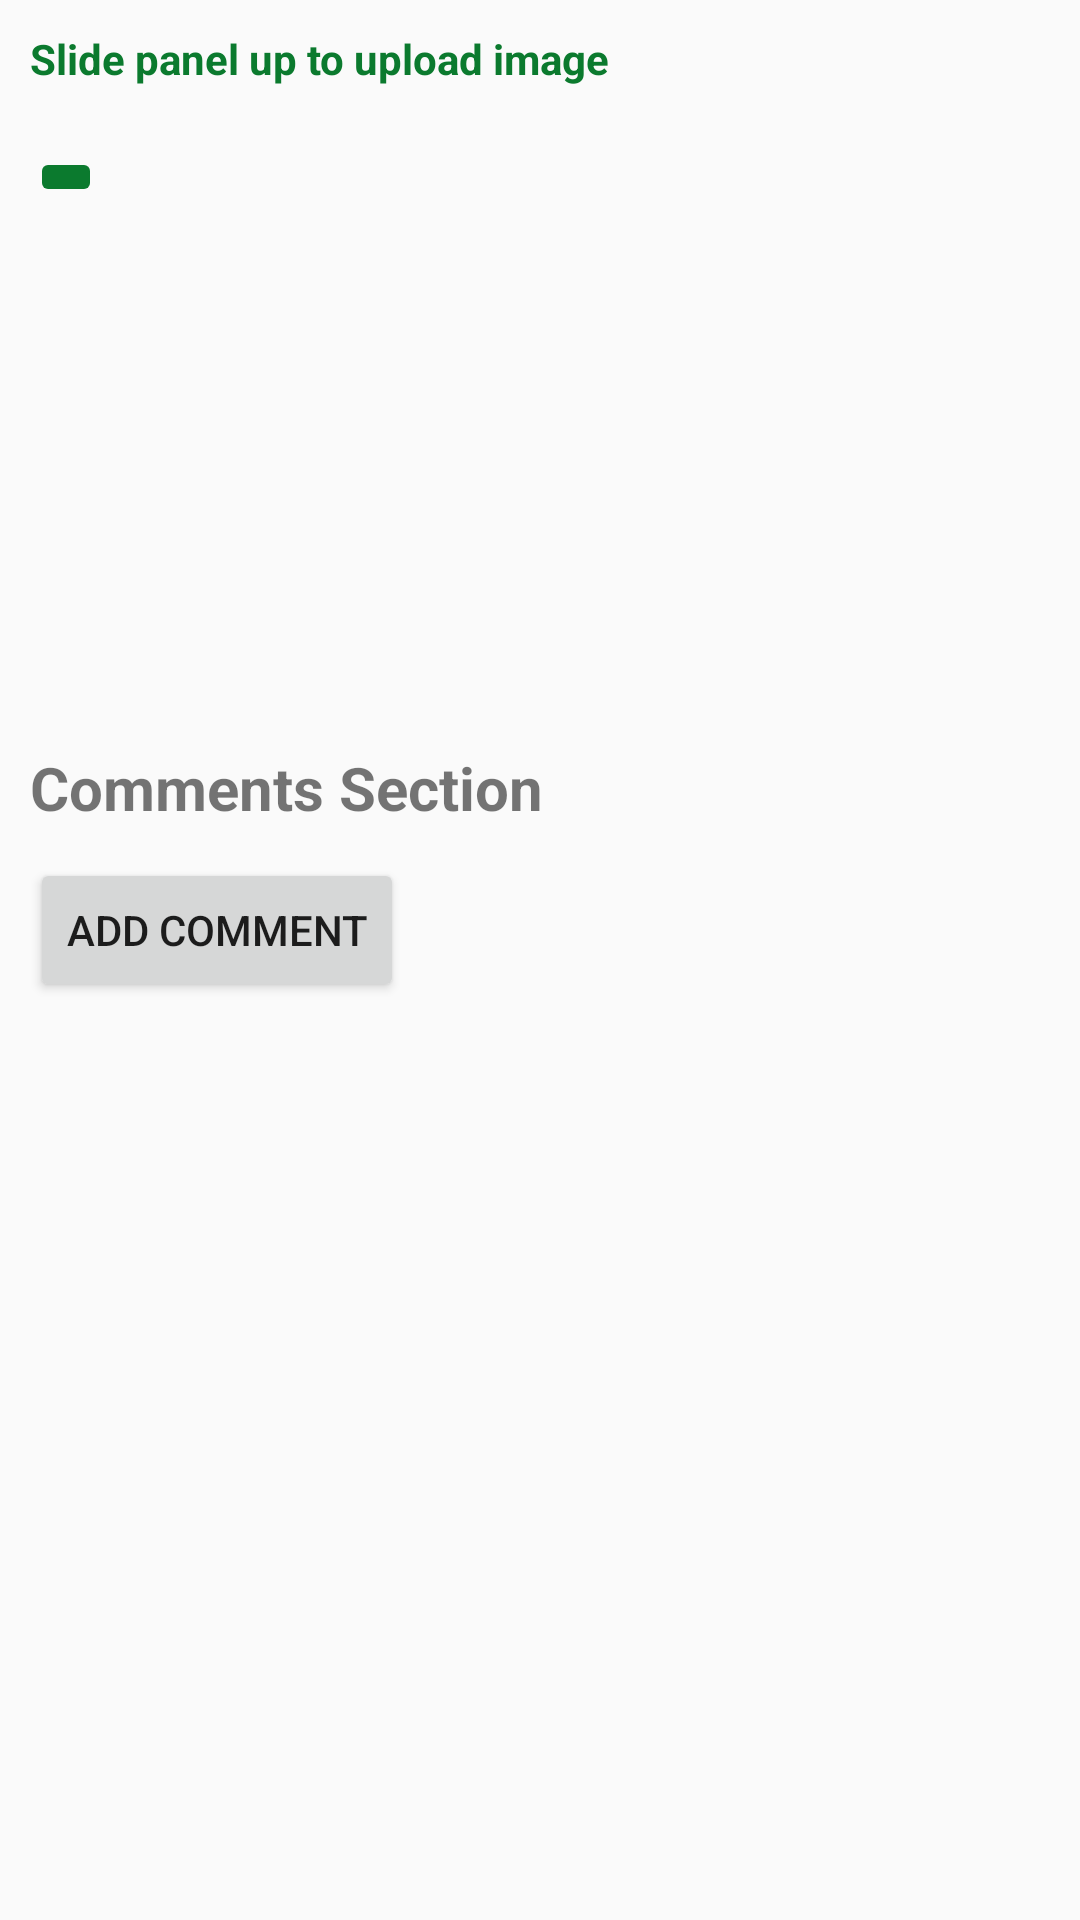

Write the Android layout XML for this screen, with the resource values it uses.
<!-- AndroidManifest.xml: application theme AppTheme -->
<!-- res/layout/image_upload_slideup_layout.xml -->
<?xml version="1.0" encoding="utf-8"?>
<RelativeLayout xmlns:android="http://schemas.android.com/apk/res/android"
    android:layout_width="match_parent"
    android:layout_height="match_parent">

    <LinearLayout
        android:layout_width="wrap_content"
        android:layout_height="wrap_content"
        android:id="@+id/headerHolder"
        android:padding="10dp"
        android:orientation="horizontal">

        <TextView
            android:layout_width="wrap_content"
            android:layout_height="wrap_content"
            android:textColor="@color/colorPrimary"
            android:text="Slide panel up to upload image"
            android:textSize="14sp"
            android:textStyle="bold"/>




    </LinearLayout>

  <ScrollView
      android:layout_width="match_parent"
      android:layout_height="match_parent"
      android:layout_below="@+id/headerHolder">

      <RelativeLayout
          android:layout_width="match_parent"
          android:layout_height="match_parent">


    <ImageButton
        android:layout_width="wrap_content"
        android:layout_height="wrap_content"
        android:src="@drawable/ic_add_box_black_24dp"
        android:layout_margin="10dp"
        android:id="@+id/addImage"
        android:backgroundTint="@color/colorPrimary"/>



        <GridView
            android:layout_width="match_parent"
            android:layout_height="150dp"
            android:numColumns="4"
            android:id="@+id/thumbnailGrid"
            android:layout_below="@id/addImage">



        </GridView>

          <RelativeLayout
              android:layout_width="match_parent"
              android:layout_height="match_parent"
              android:layout_below="@+id/thumbnailGrid"
              android:layout_margin="10dp"
              android:layout_marginTop="20dp">

              <TextView
                  android:layout_width="wrap_content"
                  android:layout_height="wrap_content"
                  android:text="Comments Section"
                  android:textSize="20sp"
                  android:textStyle="bold"
                  android:id="@+id/commentText"
                  android:layout_marginBottom="10dp"
                  android:layout_marginTop="10dp"/>



              <Button
                  android:layout_width="wrap_content"
                  android:layout_height="wrap_content"
                  android:text="Add Comment"
                  android:id="@+id/addComment"
                  android:layout_below="@+id/commentText"/>


              <ListView
                  android:layout_width="match_parent"
                  android:layout_height="200dp"
                  android:id="@+id/commentList"
                  android:layout_below="@+id/addComment">



              </ListView>









          </RelativeLayout>

      </RelativeLayout>


    </ScrollView>




</RelativeLayout>
<!-- resources referenced by this layout -->
<resources>
  <color name="colorPrimary">#0B7A2E</color>
  <style name="AppTheme" parent="Theme.AppCompat.Light.DarkActionBar">
          
          <item name="windowActionBar">false</item>
          <item name="windowNoTitle">true</item>
          <item name="colorPrimary">@color/colorPrimary</item>
          <item name="colorPrimaryDark">@color/colorPrimaryDark</item>
          <item name="colorAccent">@color/colorAccent</item>
      </style>
  <color name="colorPrimaryDark">#056608</color>
  <color name="colorAccent">#FF4081</color>
</resources>
